Run: headless pygame with SDL's dummy video driver; simulated clock (each Clock.tick advances the game by its frame time, no real sleeping); random seed 0; keys injected as events and as key.get_pressed() state; no mouse input.
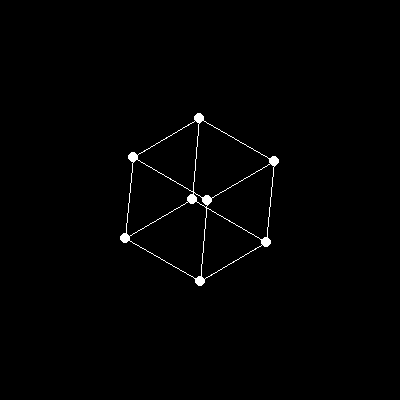
Frame 1 of 4 · flips 1–60 · no input
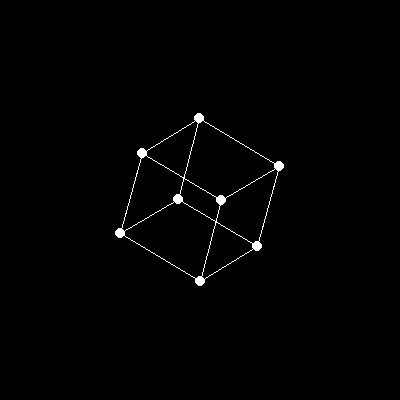
Frame 2 of 4 · flips 61–180 · tapped SPACE, RETURN · held RIGHT (→), D
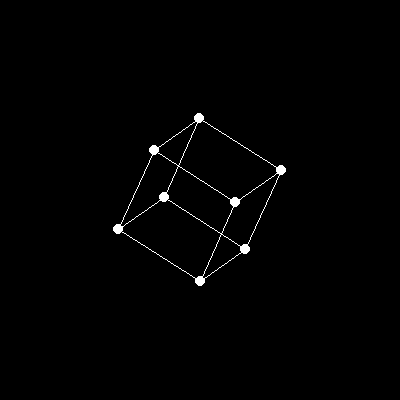
Frame 3 of 4 · flips 181–300 · held DOWN (↓), S
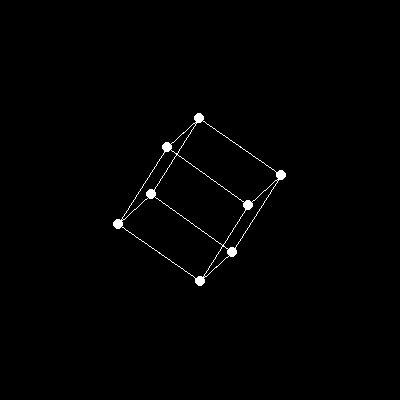
Frame 4 of 4 · flips 301–420 · held LEFT (←), A, UP (↑), W

The pygame program that drew these frames:

import math
import pygame


class Point3D:
    def __init__(self, _coordinates, _offset, _size):
        self.rotations = None
        self.x = int(_coordinates[0]) * _size + _offset
        self.y = int(_coordinates[1]) * _size + _offset
        self.z = int(_coordinates[2]) * _size + _offset
        self.offset = _offset
        self.size = _size
        self.binary = f'{int((self.x - self.offset) / self.size)}{int((self.y - self.offset) / self.size)}{int((self.z - self.offset) / self.size)}'

    def neighbors(self):
        ret = []
        for i in range(len(list(self.binary))):
            clone = list(self.binary)
            if clone[i] == '1':
                clone[i] = '0'
            else:
                clone[i] = '1'
            ret.append(int(''.join(clone), 2))
        return list(filter(lambda x: 0 <= x <= 7, ret))

    def get2dcoords(self):
        newcoords = multiply(
            [[math.sqrt(3), 0, -math.sqrt(3)], [1, 2, 1], [math.sqrt(2), -math.sqrt(2), math.sqrt(2)]],
            [[self.x], [self.y], [self.z]])
        return (1 / math.sqrt(6)) * newcoords[0][0], (1 / math.sqrt(6)) * newcoords[1][0]

    def rotate(self, theta, axis):
        theta = math.radians(theta)
        self.rotations = {
            'x': [
                [1, 0, 0],
                [0, math.cos(theta), -math.sin(theta)],
                [0, math.sin(theta), math.cos(theta)],
            ],
            'y': [
                [math.cos(theta), 0, math.sin(theta)],
                [0, 1, 0],
                [-math.sin(theta), 0, math.cos(theta)],
            ],
            'z': [
                [math.cos(theta), -math.sin(theta), 0],
                [math.sin(theta), math.cos(theta), 0],
                [0, 0, 1],
            ]
        }
        newpoint = multiply(self.rotations[axis], [[self.x], [self.y], [self.z]])
        self.x = newpoint[0][0]
        self.y = newpoint[1][0]
        self.z = newpoint[2][0]


def multiply(mat1, mat2):
    if len(mat1[0]) != len(mat2):
        return -1
    m = len(mat1)
    n = len(mat1[0])
    p = len(mat2[0])
    mat3 = []
    for i in range(m):
        mat3.append([])
        for j in range(p):
            mat3[i].append(0)
    for i in range(m):
        for j in range(p):
            for k in range(n):
                mat3[i][j] += mat1[i][k] * mat2[k][j]
    return mat3


def center_origin(surf, p):
    return p[0] + surf.get_width() // 2, p[1] + surf.get_height() // 2


def setup():
    window_width = 400
    window_height = 400
    pygame.init()
    size = (window_width, window_height)
    screen = pygame.display.set_mode(size)
    pygame.display.set_caption("3Dcube")
    cube = []
    offset = -50
    length = 100
    for i in range(8):
        index = list(bin(i).replace('0b', ''))
        while len(index) < 3:
            index.insert(0, '0')
        cube.append(Point3D(index, offset, length))
    finish = False
    while not finish:
        for event in pygame.event.get():
            if event.type == pygame.QUIT:
                finish = True
        draw(cube, screen)
        pygame.display.flip()
    pygame.quit()


def draw(cube, screen):
    screen.fill((0, 0, 0))
    for i in range(len(cube)):
        cube[i].rotate(0.05, 'x')
        cube[i].rotate(0.05, 'y')
        cube[i].rotate(0.05, 'z')
        pygame.draw.circle(screen, (255, 255, 255),
                           center_origin(screen, cube[i].get2dcoords()), 5)
    for i in range(len(cube)):
        for index in cube[i].neighbors():
            pygame.draw.line(screen, (255, 255, 255), center_origin(screen, cube[i].get2dcoords()),
                             center_origin(screen, cube[index].get2dcoords()))


if __name__ == '__main__':
    setup()
